Run: headless pygame with SDL's dummy video driver; simulated clock (each Clock.tick advances the game by its frame time, no real sleeping); random seed 0; keys injected as events and as key.get_pressed() state; no mouse input.
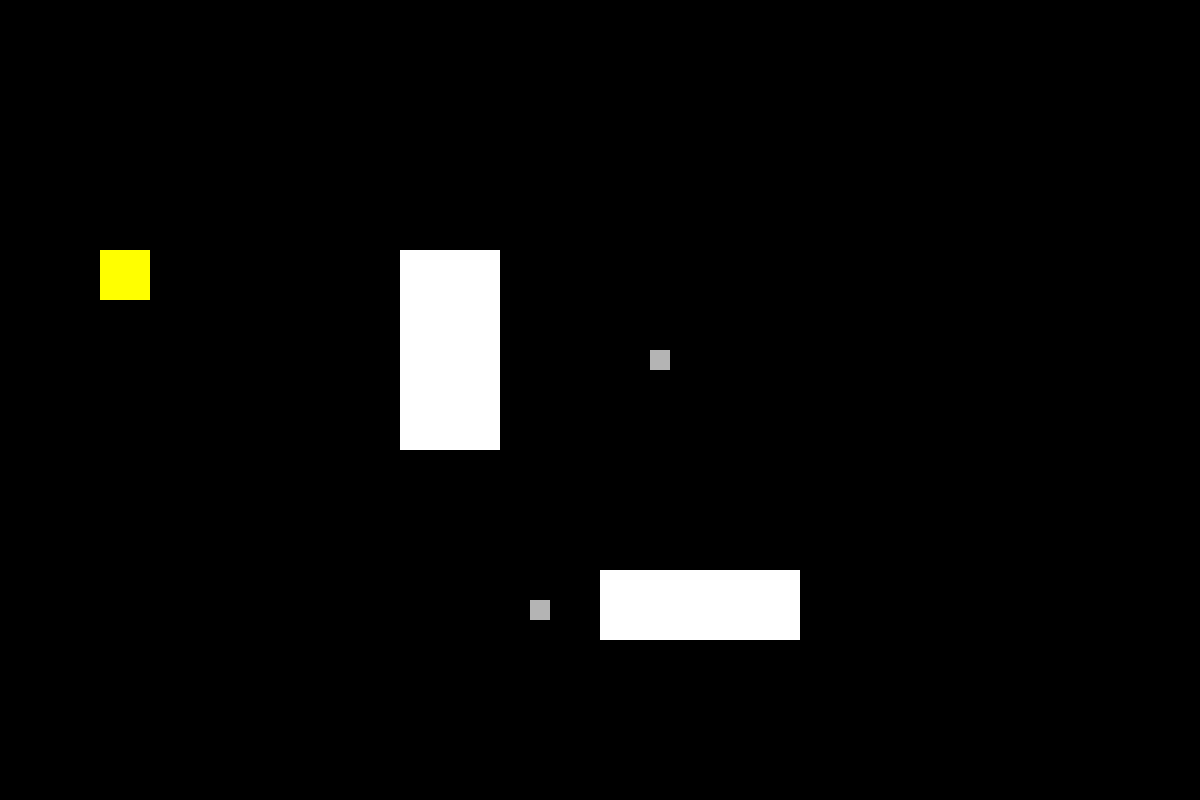
Frame 1 of 4 · flips 1–60 · no input
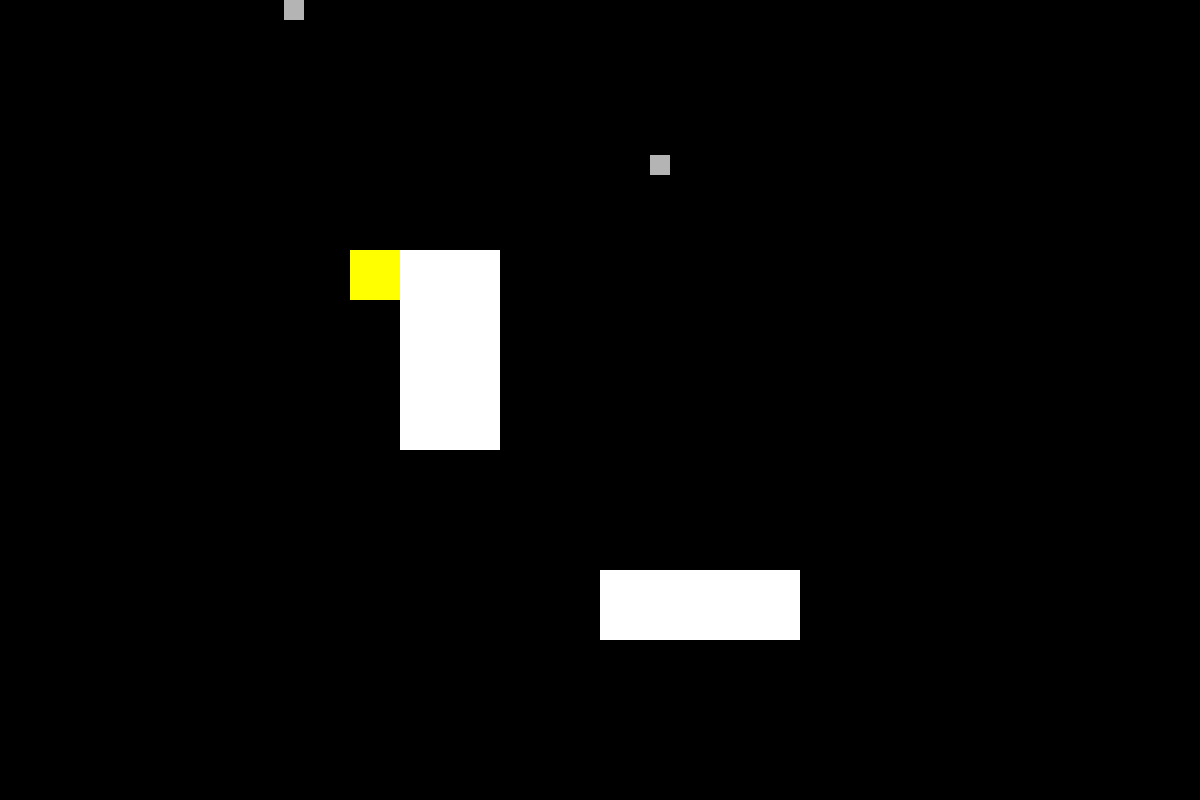
Frame 2 of 4 · flips 61–180 · tapped SPACE, RETURN · held RIGHT (→), D
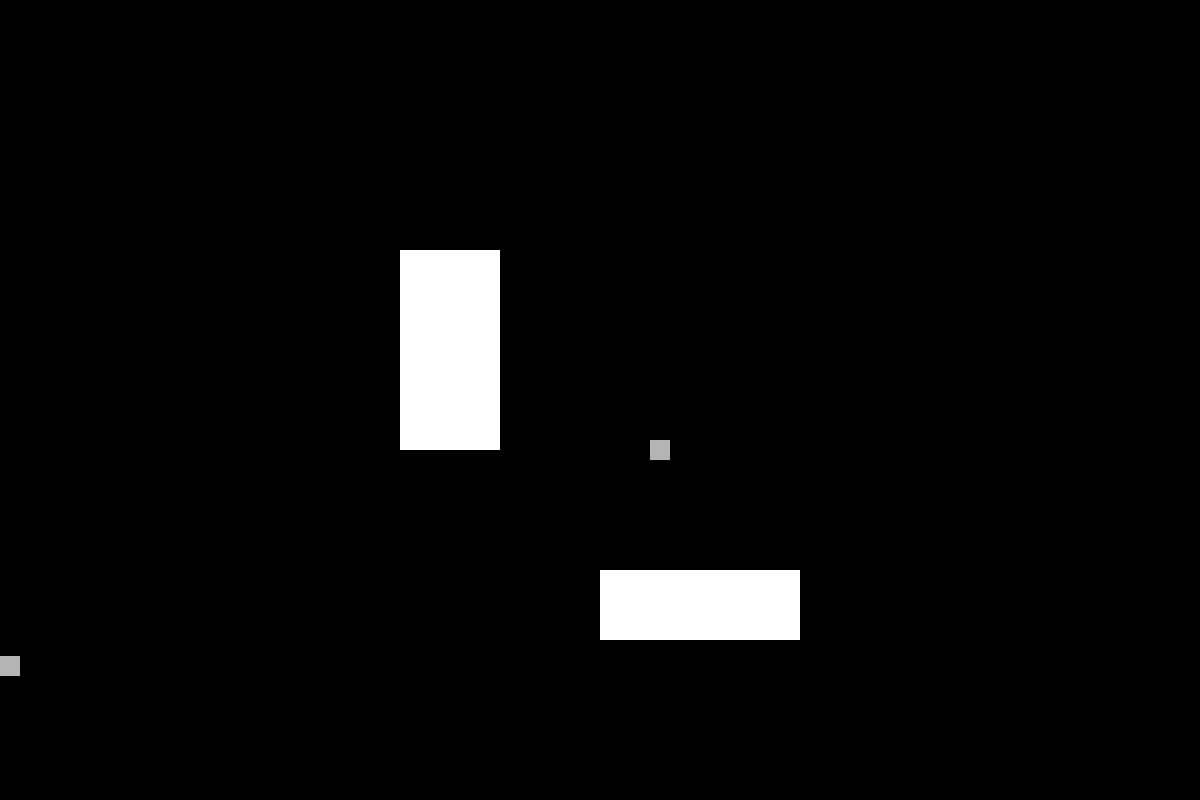
Frame 3 of 4 · flips 181–300 · held DOWN (↓), S
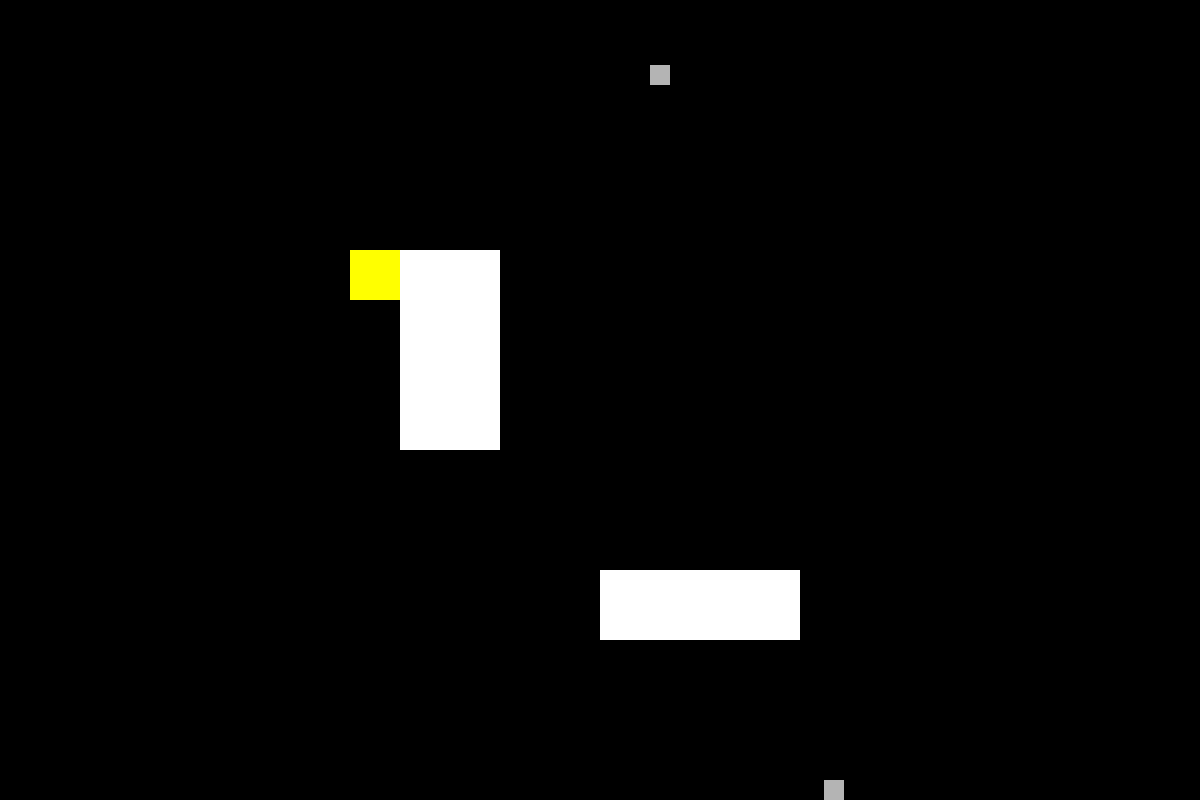
Frame 4 of 4 · flips 301–420 · held LEFT (←), A, UP (↑), W

The pygame program that drew these frames:

import pygame as pyg
import random

ANCHO=1200
ALTO=800

VERDE=[0,255,0]
ROJO=[255,0,0]
AZUL=[0,0,255]
AMARILLO=[255,255,0]
AZUL_2=[0,255,255]
NEGRO=[0,0,0]
BLANCO=[255,255,255]
GRIS=[180,180,180]

class Jugador(pyg.sprite.Sprite):
    def __init__(self):
        pyg.sprite.Sprite.__init__(self)
        self.image=pyg.Surface([50,50])
        self.image.fill(AMARILLO)
        self.rect=self.image.get_rect()
        self.rect.x=100
        self.rect.y=250
        self.velx=0
        self.vely=0
        self.salud=200
        self.bloques=[]
        self.ratones=[]

    def update(self):

        ls_obj = pyg.sprite.spritecollide(self,self.bloques,False)
        for b in ls_obj:
            if self.rect.right > b.rect.left and self.velx>0 :
                self.rect.right = b.rect.left
                self.velx=0

            if self.rect.left < b.rect.right and self.velx<0:
                self.rect.left = b.rect.right
                self.velx=0

            if self.rect.bottom > b.rect.top and self.vely>0:
                self.rect.bottom = b.rect.top
                self.vely=0

            if self.rect.top < b.rect.bottom and self.vely<0:
                self.rect.top = b.rect.bottom
                self.vely=0


        ls_obj = pyg.sprite.spritecollide(self,self.ratones,True)

        self.rect.x+=self.velx
        self.rect.y+=self.vely



class Bloque (pyg.sprite.Sprite):
    def __init__(self, dimension, pos):
        pyg.sprite.Sprite.__init__(self)
        self.image=pyg.Surface(dimension)
        self.image.fill(BLANCO)
        self.rect=self.image.get_rect()
        self.rect.x=pos[0]
        self.rect.y=pos[1]

class Raton(pyg.sprite.Sprite):
    def __init__(self, pos):
        pyg.sprite.Sprite.__init__(self)
        self.image=pyg.Surface([20,20])
        self.image.fill(GRIS)
        self.rect=self.image.get_rect()
        self.rect.x=pos[0]
        self.rect.y=pos[1]
        self.velx=8
        self.vely=0
        self.bloques=[]

    def update(self):
        iscollided = False
        eleccion = [8, -8]
        ls_obj=pyg.sprite.spritecollide(self,self.bloques,False)

        for b in ls_obj:
            if self.rect.right > b.rect.left and self.velx>0 :
                self.rect.right = b.rect.left
                #self.velx=0

            elif self.rect.left < b.rect.right and self.velx<0:
                self.rect.left = b.rect.right
                #self.velx=0

            elif self.rect.bottom > b.rect.top and self.vely>0:
                self.rect.bottom = b.rect.top
                #self.vely=0

            elif self.rect.top < b.rect.bottom and self.vely<0:
                self.rect.top = b.rect.bottom
                #self.vely=0

            iscollided = True


        # Deteccion de colicion en los bordes de la pantalla
        if(self.rect.right > ANCHO or
            self.rect.left < 0 or 
            self.rect.bottom > ALTO or
            self.rect.top < 0):

            if self.velx>0 :
                self.rect.right = ANCHO

            elif self.velx<0:
                self.rect.left = 0

            elif self.vely>0:
                self.rect.bottom = ALTO

            elif self.vely<0:
                self.rect.top = 0

            iscollided = True


        # Eleccion de movimiento aleatorio del raton
        if(iscollided):
            deter = random.random()
            if(deter < 0.5):
                self.velx = -self.velx
                self.vely = -self.vely

            elif(deter <= 1 and self.velx != 0):
                self.velx = 0
                self.vely = random.choice(eleccion)

            elif(deter <= 1 and self.vely != 0):
                self.velx = random.choice(eleccion)
                self.vely = 0

                

        self.rect.x += self.velx
        self.rect.y += self.vely


if __name__ == '__main__':
    pyg.init()
    pantalla=pyg.display.set_mode([ANCHO,ALTO])

    #crear
    jugadores=pyg.sprite.Group()
    bloques=pyg.sprite.Group()
    ratones=pyg.sprite.Group()

    #objeto jugador
    j=Jugador()
    jugadores.add(j)

    #Crear bloque
    #Crear mapa del ambiente
    b0=Bloque([100,200], [400,250])
    bloques.add(b0)

    b1=Bloque([200,70], [600,570])
    bloques.add(b1)

    j.bloques=bloques

    r1=Raton([50,600])
    r1.bloques=bloques
    ratones.add(r1)

    r2=Raton([650,50])
    r2.velx=0
    r2.vely=5
    r2.bloques=bloques
    ratones.add(r2)

    j.ratones = ratones

    reloj=pyg.time.Clock()
    fin=False
    while not fin:
        #gestion de eventos
        for event in pyg.event.get():
            if event.type == pyg.QUIT:
                fin=True
            if event.type == pyg.KEYDOWN:
                if event.key == pyg.K_LEFT:
                    j.velx = -5
                    j.vely = 0

                if event.key == pyg.K_RIGHT:
                    j.velx = 5
                    j.vely = 0

                if event.key == pyg.K_DOWN:
                    j.velx = 0
                    j.vely = 5

                if event.key == pyg.K_UP:
                    j.velx = 0
                    j.vely = -5

            if event.type == pyg.KEYUP:
                if (((event.key == pyg.K_LEFT) and (j.velx < 0))
                 or ((event.key == pyg.K_RIGHT) and (j.velx > 0))):
                
                    j.velx = 0

                if (((event.key == pyg.K_DOWN) and (j.vely > 0))
                 or ((event.key == pyg.K_UP) and (j.vely < 0))):

                    j.vely = 0

        # Control


        # Actualizar pantalla
        jugadores.update()
        ratones.update()

        pantalla.fill(NEGRO)
        jugadores.draw(pantalla)
        bloques.draw(pantalla)
        ratones.draw(pantalla)

        pyg.display.flip()
        reloj.tick(30)
